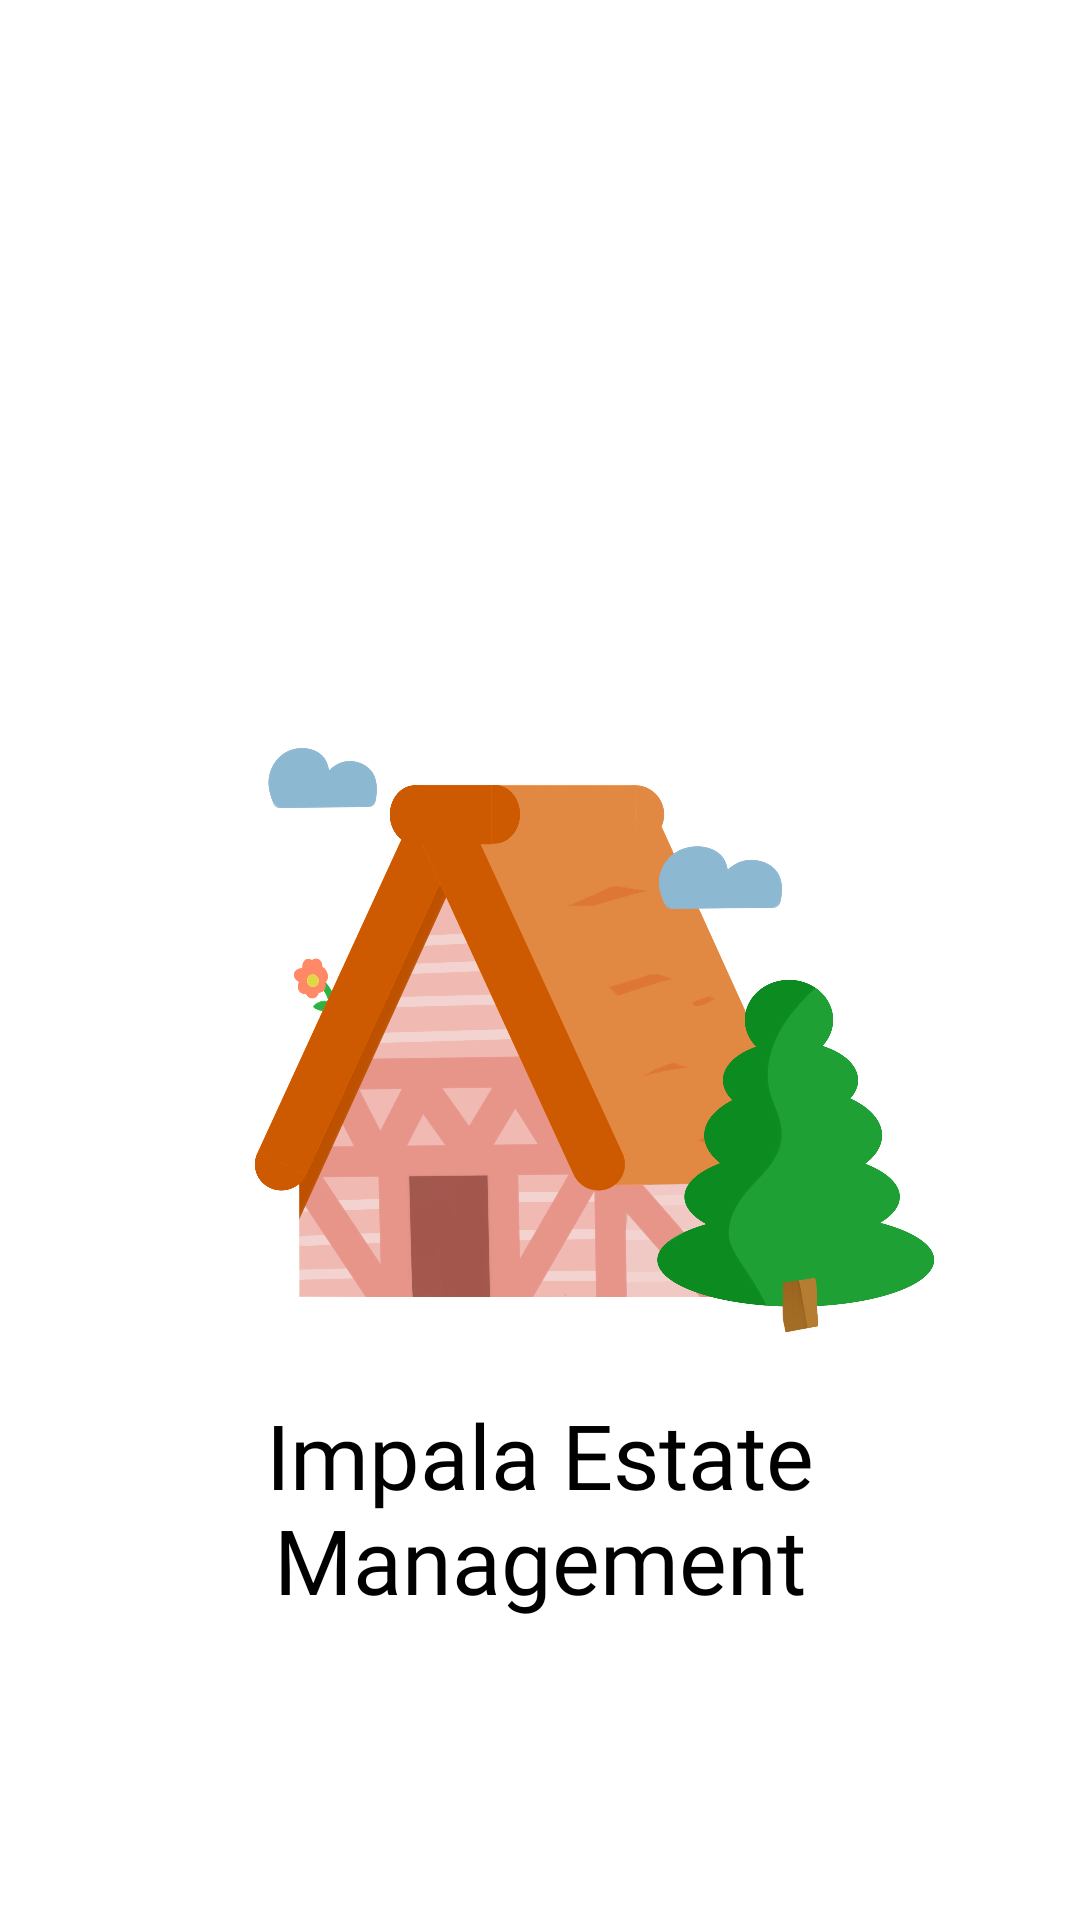

The Android layout XML behind this screen, and the referenced resources:
<!-- AndroidManifest.xml: application theme Theme.EstateManagementSystem -->
<!-- res/layout/activity_main.xml -->
<?xml version="1.0" encoding="utf-8"?>
<RelativeLayout xmlns:android="http://schemas.android.com/apk/res/android"
    xmlns:app="http://schemas.android.com/apk/res-auto"
    xmlns:tools="http://schemas.android.com/tools"
    android:layout_width="match_parent"
    android:layout_height="match_parent"
    android:background="@color/register_bk_color"
    tools:context=".MainActivity">

    <ImageView
        android:id="@+id/image"
        android:layout_width="250dp"
        android:layout_height="250dp"
        android:layout_gravity="center"
        android:layout_marginLeft="70dp"
        android:layout_marginTop="200dp"
        android:src="@drawable/house" />

    <TextView
        android:id="@+id/text"
        android:layout_width="match_parent"
        android:layout_height="wrap_content"
        android:layout_alignParentBottom="true"
        android:layout_gravity="center"
        android:layout_marginBottom="100dp"
        android:fontFamily="@font/ubuntu_medium"
        android:text="Impala Estate Management"
        android:textAlignment="center"
        android:textColor="@color/black"
        android:textSize="30sp" />

</RelativeLayout>
<!-- resources referenced by this layout -->
<resources>
  <!-- drawable house: png bitmap (drawable-v24, 498756 bytes) -->
  <style name="Theme.EstateManagementSystem" parent="Theme.MaterialComponents.DayNight.NoActionBar">
          
          <item name="colorPrimary">@color/register_bk_color</item>
          <item name="colorPrimaryVariant">@color/register_bk_color</item>
          <item name="colorOnPrimary">@color/white</item>
          
          <item name="colorSecondary">@color/teal_200</item>
          <item name="colorSecondaryVariant">@color/teal_700</item>
          <item name="colorOnSecondary">@color/black</item>
          
          <item name="android:statusBarColor" tools:targetApi="l">?attr/colorPrimaryVariant</item>
          
      </style>
  <!-- not gathered from this repository: default colours our renderer supplied (Android Studio template values) -->
  <color name="teal_200">#FF03DAC5</color>
  <color name="teal_700">#FF018786</color>
  <color name="black">#FF000000</color>
  <color name="white">#FFFFFFFF</color>
</resources>
